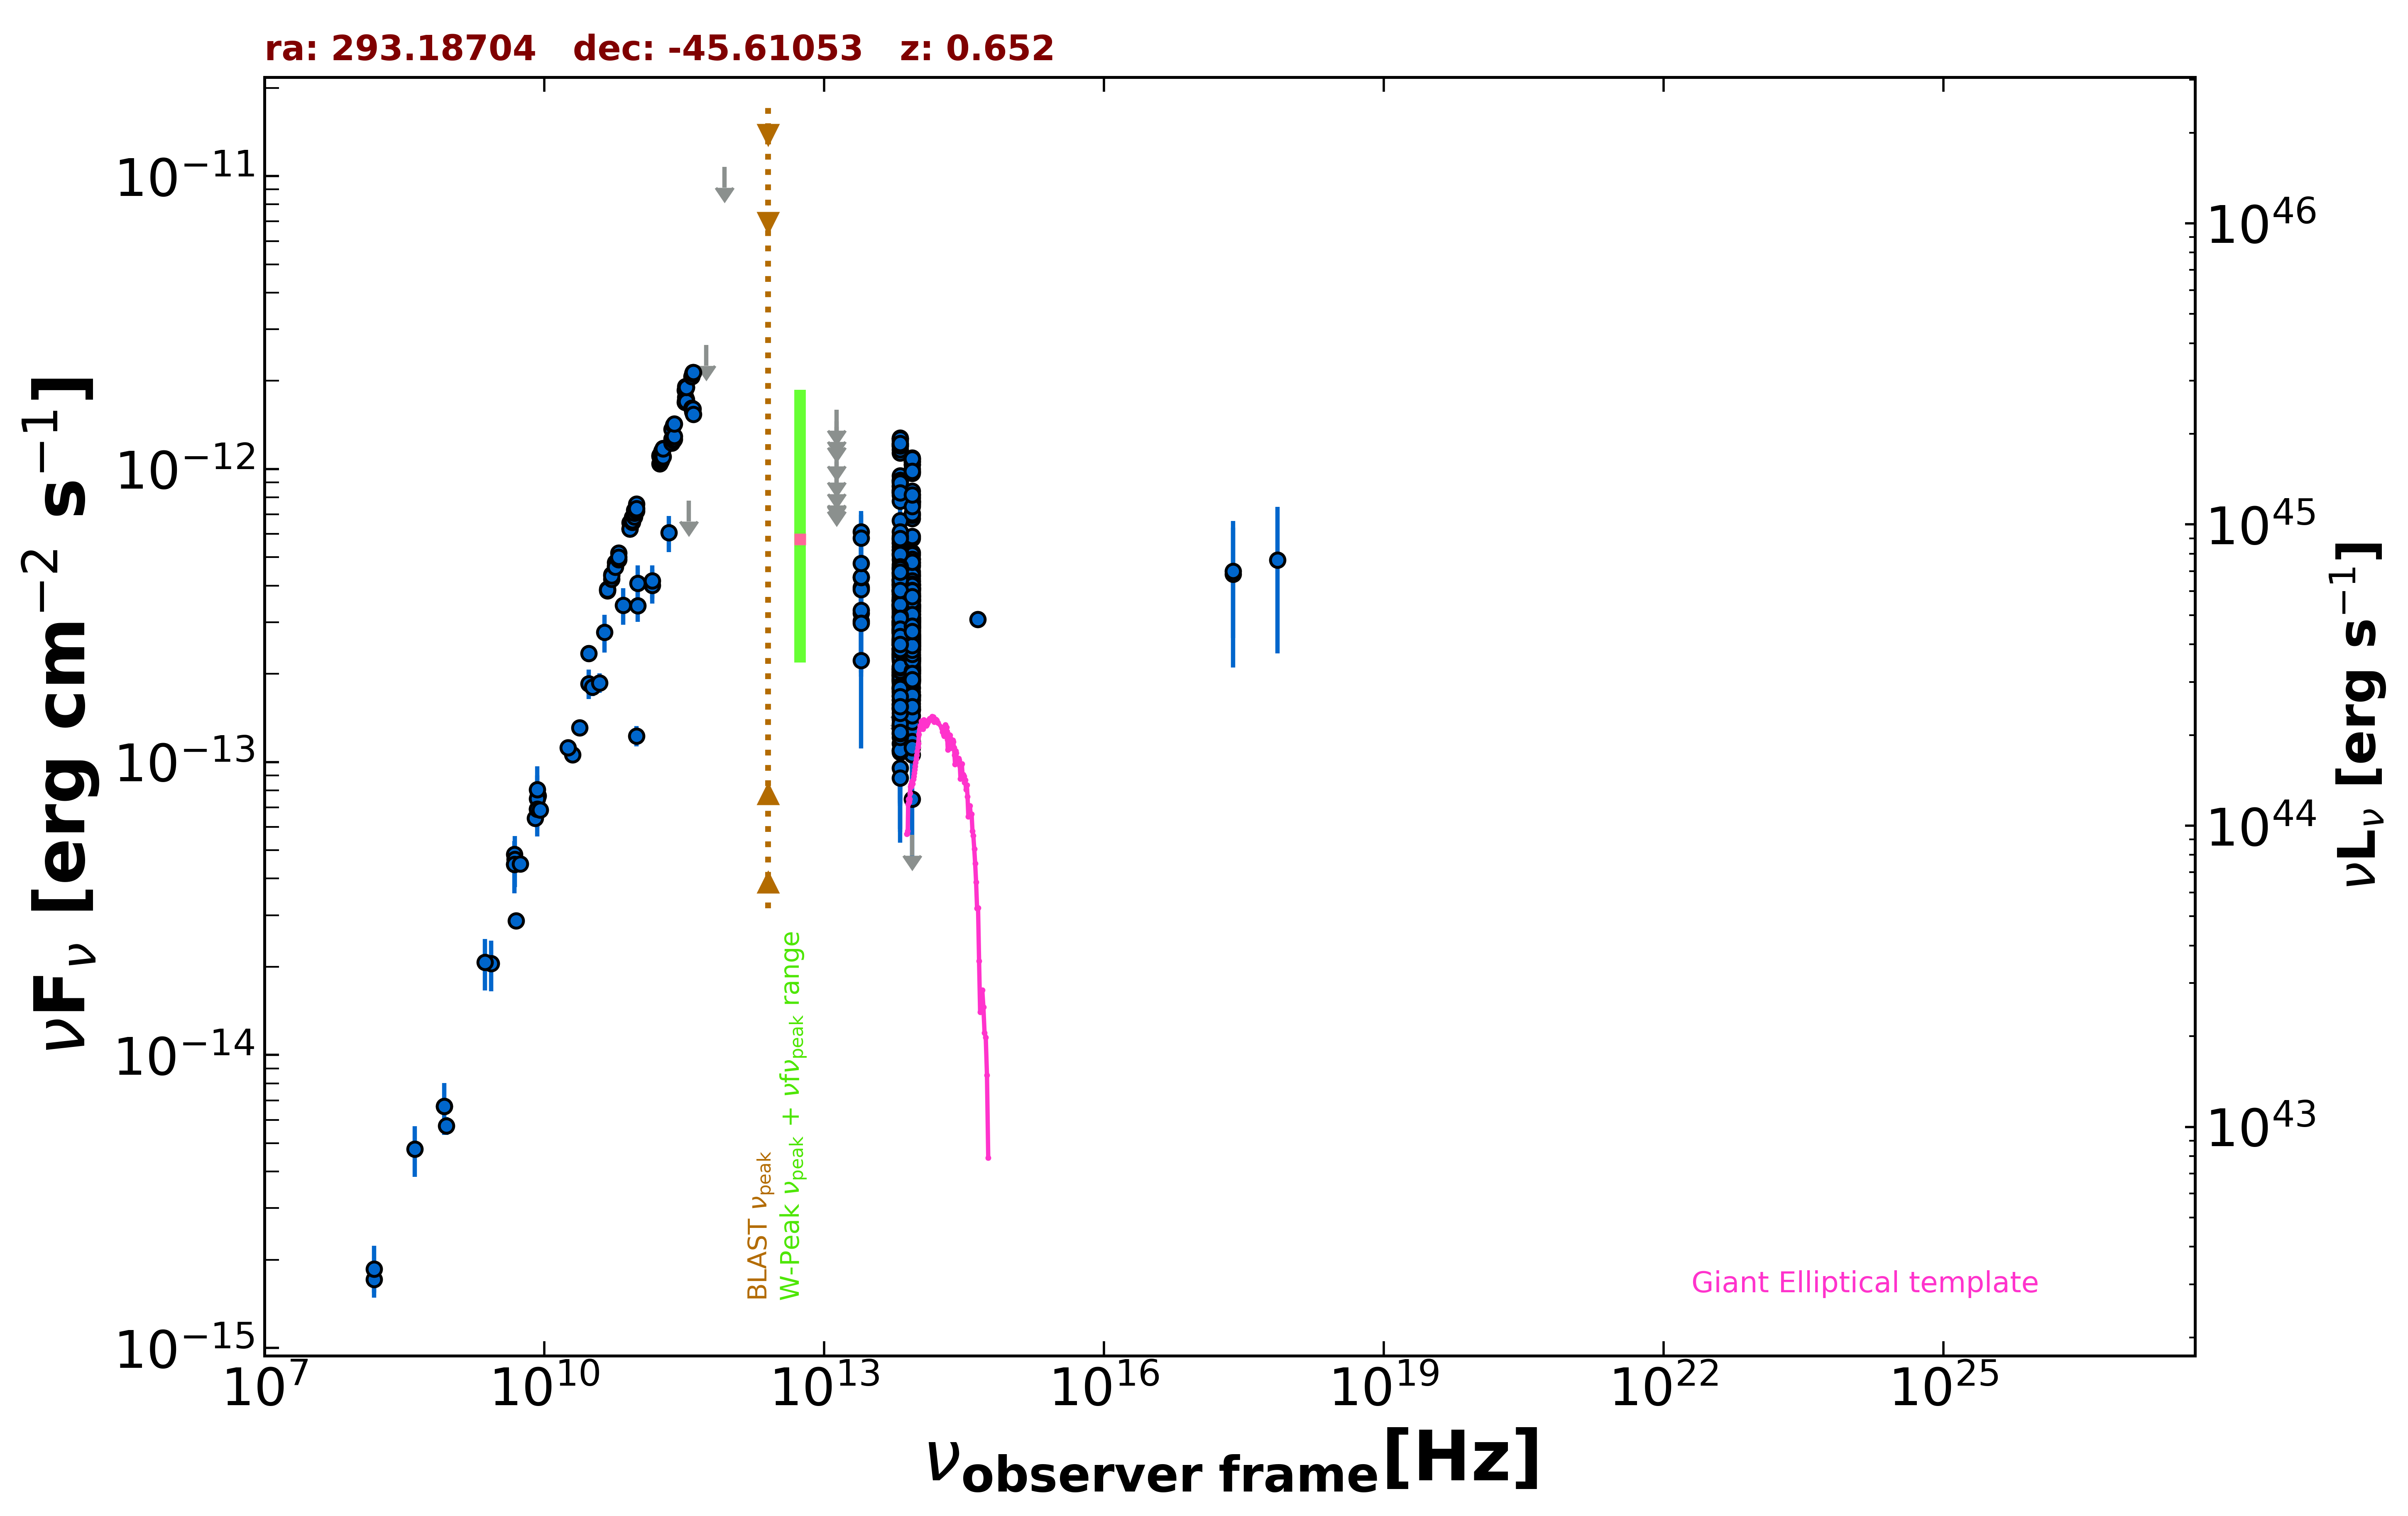

Values plotted in this chart, from the file beside it:
freq., flux, err_flux, MJD_start, MJD_end, flag, catalog, reference
8.870e+08, 5.733e-15, 4.070e-16, 55000, 55000, , RACS, Hale et al. 2021  PASA  38  e058
8.430e+08, 6.679e-15, 2.015e-16, 55000, 55000, , SUMSS, Manch et al. 2003  MNRAS  342  1117
2.418e+17, 4.376e-13, 2.275e-13, 55000, 55000, , XMMSL2, Saxton et al. 2008  A&A  480  611
7.253e+17, 4.884e-13, 2.539e-13, 55000, 55000, , XMMSL2, Saxton et al. 2008  A&A  480  611
2.418e+17, 4.476e-13, 1.825e-13, 55000, 55000, , RASS, Boller et al. 2016  A&A  103  1
1.500e+08, 1.716e-15, 1.715e-16, 55000, 55000, , TGSS150, Intema et al. 2017  A&A  598  A781
5.000e+09, 2.870e-14, 1.550e-15, 55000, 55000, , AT20G, Murphy et al. 2010  MNRAS  402  2403
8.000e+09, 6.432e-14, 3.360e-15, 55000, 55000, , AT20G, Murphy et al. 2010  MNRAS  402  2403
2.000e+10, 1.058e-13, 4.800e-15, 55000, 55000, , AT20G, Murphy et al. 2010  MNRAS  402  2403
4.800e+09, 4.469e-14, 7.700e-16, 55000, 55000, , ATPMN, McConnell et al. 2012  MNRAS  422  1527
8.600e+09, 7.663e-14, 3.525e-15, 55000, 55000, , ATPMN, McConnell et al. 2012  MNRAS  422  1527
8.400e+09, 6.901e-14, 0.000e+00, 55000, 55000, , CRATES, Healey et al. 2007  ApJS  171  61
4.800e+09, 4.848e-14, 2.540e-15, 55000, 55000, , PMN, Griffith et al. 1993-1996  VizieR  VIII/…
9.744e+10, 1.228e-13, 9.750e-15, 56912, 56912, , ALMA, Bonato et al. 2019  MNRAS  485  1188
1.000e+11, 4.069e-13, 6.185e-14, 55000, 55000, , PCCS2100, GHz The Planck Collaboration 2018  A&A  …
1.430e+11, 4.006e-13, 5.355e-14, 55000, 55000, , PCCS2143, GHz The Planck Collaboration 2018  A&A  …
3.000e+10, 2.351e-13, 1.570e-14, 55000, 55000, , PCCS2, 30 GHz The Planck Collaboration 2018  A&…
3.000e+10, 1.851e-13, 2.130e-14, 55000, 55000, , PCNT, The Planck Collaboration 2018  A&A  619 …
4.400e+10, 2.769e-13, 4.060e-14, 55000, 55000, , PCNT, The Planck Collaboration 2018  A&A  619 …
7.000e+10, 3.428e-13, 4.880e-14, 55000, 55000, , PCNT, The Planck Collaboration 2018  A&A  619 …
1.000e+11, 3.413e-13, 4.045e-14, 55000, 55000, , PCNT, The Planck Collaboration 2018  A&A  619 …
1.430e+11, 4.149e-13, 5.380e-14, 55000, 55000, , PCNT, The Planck Collaboration 2018  A&A  619 …
2.170e+11, 6.060e-13, 8.480e-14, 55000, 55000, , PCNT, The Planck Collaboration 2018  A&A  619 …
3.530e+11, 7.790e-13, 0.000e+00, 55000, 55000, UL, PCNT, The Planck Collaboration 2018  A&A  619 …
5.450e+11, 2.648e-12, 0.000e+00, 55000, 55000, UL, PCNT, The Planck Collaboration 2018  A&A  619 …
8.570e+11, 1.074e-11, 0.000e+00, 55000, 55000, UL, PCNT, The Planck Collaboration 2018  A&A  619 …
8.817e+13, 4.468e-13, 2.800e-15, 55000, 55000, , UNWISE, Schlafly et al. 2019  ApJS  240  30
6.517e+13, 4.721e-13, 4.100e-15, 55000, 55000, , UNWISE, Schlafly et al. 2019  ApJS  240  30
8.817e+13, 3.020e-13, 8.900e-15, 55000, 55000, , WISE, Wright et al. 2010  AJ  140  1868
6.517e+13, 3.332e-13, 1.135e-14, 55000, 55000, , WISE, Wright et al. 2010  AJ  140  1868
2.498e+13, 3.944e-13, 3.565e-14, 55000, 55000, , WISE, Wright et al. 2010  AJ  140  1868
1.363e+13, 5.380e-13, 1.367e-13, 55000, 55000, , WISE, Wright et al. 2010  AJ  140  1868
8.817e+13, 1.059e-13, 2.329e-14, 56939, 56939, , NEOWISE, Mainzer et al. 2014  ApJ  792  30
6.517e+13, 1.095e-13, 3.739e-14, 56939, 56939, , NEOWISE, Mainzer et al. 2014  ApJ  792  30
8.817e+13, 1.519e-13, 2.825e-14, 56939, 56939, , NEOWISE, Mainzer et al. 2014  ApJ  792  30
6.517e+13, 1.543e-13, 0.000e+00, 56939, 56939, UL, NEOWISE, Mainzer et al. 2014  ApJ  792  30
8.817e+13, 1.505e-13, 2.480e-14, 56939, 56939, , NEOWISE, Mainzer et al. 2014  ApJ  792  30
6.517e+13, 1.081e-13, 4.902e-14, 56939, 56939, , NEOWISE, Mainzer et al. 2014  ApJ  792  30
8.817e+13, 1.732e-13, 2.195e-14, 56939, 56939, , NEOWISE, Mainzer et al. 2014  ApJ  792  30
6.517e+13, 1.309e-13, 4.587e-14, 56939, 56939, , NEOWISE, Mainzer et al. 2014  ApJ  792  30
8.817e+13, 1.241e-13, 2.858e-14, 56939, 56939, , NEOWISE, Mainzer et al. 2014  ApJ  792  30
6.517e+13, 1.156e-13, 4.472e-14, 56939, 56939, , NEOWISE, Mainzer et al. 2014  ApJ  792  30
8.817e+13, 1.584e-13, 2.610e-14, 56940, 56940, , NEOWISE, Mainzer et al. 2014  ApJ  792  30
6.517e+13, 1.097e-13, 3.534e-14, 56940, 56940, , NEOWISE, Mainzer et al. 2014  ApJ  792  30
8.817e+13, 1.625e-13, 2.340e-14, 56939, 56939, , NEOWISE, Mainzer et al. 2014  ApJ  792  30
6.517e+13, 1.428e-13, 3.515e-14, 56939, 56939, , NEOWISE, Mainzer et al. 2014  ApJ  792  30
8.817e+13, 1.163e-13, 2.878e-14, 56939, 56939, , NEOWISE, Mainzer et al. 2014  ApJ  792  30
6.517e+13, 2.810e-13, 3.945e-14, 56939, 56939, , NEOWISE, Mainzer et al. 2014  ApJ  792  30
8.817e+13, 7.469e-14, 2.772e-14, 56939, 56939, , NEOWISE, Mainzer et al. 2014  ApJ  792  30
6.517e+13, 1.398e-13, 5.077e-14, 56939, 56939, , NEOWISE, Mainzer et al. 2014  ApJ  792  30
8.817e+13, 2.128e-13, 2.515e-14, 56939, 56939, , NEOWISE, Mainzer et al. 2014  ApJ  792  30
6.517e+13, 9.529e-14, 3.758e-14, 56939, 56939, , NEOWISE, Mainzer et al. 2014  ApJ  792  30
8.817e+13, 4.223e-13, 2.605e-14, 57486, 57486, , NEOWISE, Mainzer et al. 2014  ApJ  792  30
6.517e+13, 2.380e-13, 4.365e-14, 57486, 57486, , NEOWISE, Mainzer et al. 2014  ApJ  792  30
8.817e+13, 3.430e-13, 2.910e-14, 57486, 57486, , NEOWISE, Mainzer et al. 2014  ApJ  792  30
6.517e+13, 2.359e-13, 4.875e-14, 57486, 57486, , NEOWISE, Mainzer et al. 2014  ApJ  792  30
8.817e+13, 3.565e-13, 2.630e-14, 57486, 57486, , NEOWISE, Mainzer et al. 2014  ApJ  792  30
6.517e+13, 3.825e-13, 3.635e-14, 57486, 57486, , NEOWISE, Mainzer et al. 2014  ApJ  792  30
8.817e+13, 3.532e-13, 2.965e-14, 57486, 57486, , NEOWISE, Mainzer et al. 2014  ApJ  792  30
6.517e+13, 3.965e-13, 4.610e-14, 57486, 57486, , NEOWISE, Mainzer et al. 2014  ApJ  792  30
... 624 more rows
